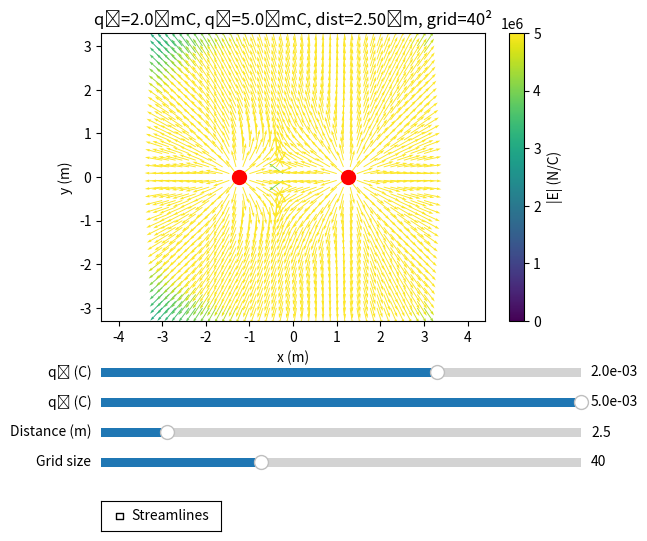

This chart was generated by the following Python code:
import numpy as np
import matplotlib.pyplot as plt
from matplotlib.widgets import Slider, CheckButtons
from matplotlib.colors import Normalize

norm = Normalize(vmin=0, vmax=5e6)  # Normalization for color mapping

# Coulomb constant
k = 8.988e9  # N·m²/C²

# Initial parameters
init_q1 = 2e-3
init_q2 = 5e-3
init_dist = 2.5
init_grid = 40

# Figure setup
fig, ax = plt.subplots(figsize=(6, 6))
plt.subplots_adjust(left=0.1, bottom=0.4)

# Compute field
def compute_field(q1, q2, dist, grid_points):
    charges = np.array([q1, q2])
    positions = np.array([[-dist/2, 0.0], [dist/2, 0.0]])

    x = np.linspace(-3, 3, grid_points)
    y = np.linspace(-3, 3, grid_points)
    X, Y = np.meshgrid(x, y)

    Ex = np.zeros_like(X)
    Ey = np.zeros_like(Y)
    for q, pos in zip(charges, positions):
        dx = X - pos[0]
        dy = Y - pos[1]
        r3 = (dx**2 + dy**2)**1.5 + 1e-9
        Ex += k * q * dx / r3
        Ey += k * q * dy / r3

    E_mag = np.sqrt(Ex**2 + Ey**2)
    Ex_unit = Ex / E_mag
    Ey_unit = Ey / E_mag

    return X, Y, Ex_unit, Ey_unit, E_mag, positions

# Initial field
X, Y, Ex_u, Ey_u, E_mag, pos = compute_field(init_q1, init_q2, init_dist, init_grid)
quiver = ax.quiver(X, Y, Ex_u, Ey_u, E_mag, angles='xy', scale_units='xy', scale=2.5, cmap='viridis', norm=norm)
scatter = ax.scatter(pos[:, 0], pos[:, 1], c='r', s=100)
ax.axis('equal')
ax.set_xlabel("x (m)")
ax.set_ylabel("y (m)")
plt.colorbar(quiver, ax=ax, label='|E| (N/C)')

# Slider axes
ax_q1 = fig.add_axes([0.1, 0.3, 0.8, 0.03])
ax_q2 = fig.add_axes([0.1, 0.25, 0.8, 0.03])
ax_dist = fig.add_axes([0.1, 0.2, 0.8, 0.03])
ax_grid = fig.add_axes([0.1, 0.15, 0.8, 0.03])

# Sliders
slider_q1 = Slider(ax_q1, 'q₁ (C)', -5e-3, 5e-3, valinit=init_q1, valfmt='%1.1e')
slider_q2 = Slider(ax_q2, 'q₂ (C)', -5e-3, 5e-3, valinit=init_q2, valfmt='%1.1e')
slider_dist = Slider(ax_dist, 'Distance (m)', 0.5, 15.0, valinit=init_dist)
slider_grid = Slider(ax_grid, 'Grid size', 20, 80, valinit=init_grid, valstep=1, valfmt='%0.0f')

# CheckButton for streamlines
ax_toggle = fig.add_axes([0.1, 0.05, 0.2, 0.05])
toggle_button = CheckButtons(ax_toggle, ['Streamlines'], [False])

# Update plot
def update(val):
    q1 = slider_q1.val
    q2 = slider_q2.val
    dist = slider_dist.val
    grid = int(slider_grid.val)
    use_streamlines = toggle_button.get_status()[0]

    X, Y, Ex_u, Ey_u, E_mag, pos = compute_field(q1, q2, dist, grid)

    ax.clear()

    if use_streamlines:
        strm = ax.streamplot(X, Y, Ex_u, Ey_u, color=E_mag, cmap='viridis', norm=norm)
    else:
        ax.quiver(X, Y, Ex_u, Ey_u, E_mag, angles='xy', scale_units='xy', scale=2.5, cmap='viridis', norm=norm)

    ax.scatter(pos[:, 0], pos[:, 1], c='r', s=100)
    ax.axis('equal')
    ax.set_xlabel("x (m)")
    ax.set_ylabel("y (m)")
    ax.set_title(f"q₁={q1*1e3:.1f} mC, q₂={q2*1e3:.1f} mC, dist={dist:.2f} m, grid={grid}²")
    fig.canvas.draw_idle()

# Connect events
slider_q1.on_changed(update)
slider_q2.on_changed(update)
slider_dist.on_changed(update)
slider_grid.on_changed(update)
toggle_button.on_clicked(update)

# Initial title
ax.set_title(f"q₁={init_q1*1e3:.1f} mC, q₂={init_q2*1e3:.1f} mC, dist={init_dist:.2f} m, grid={init_grid}²")

plt.show()
